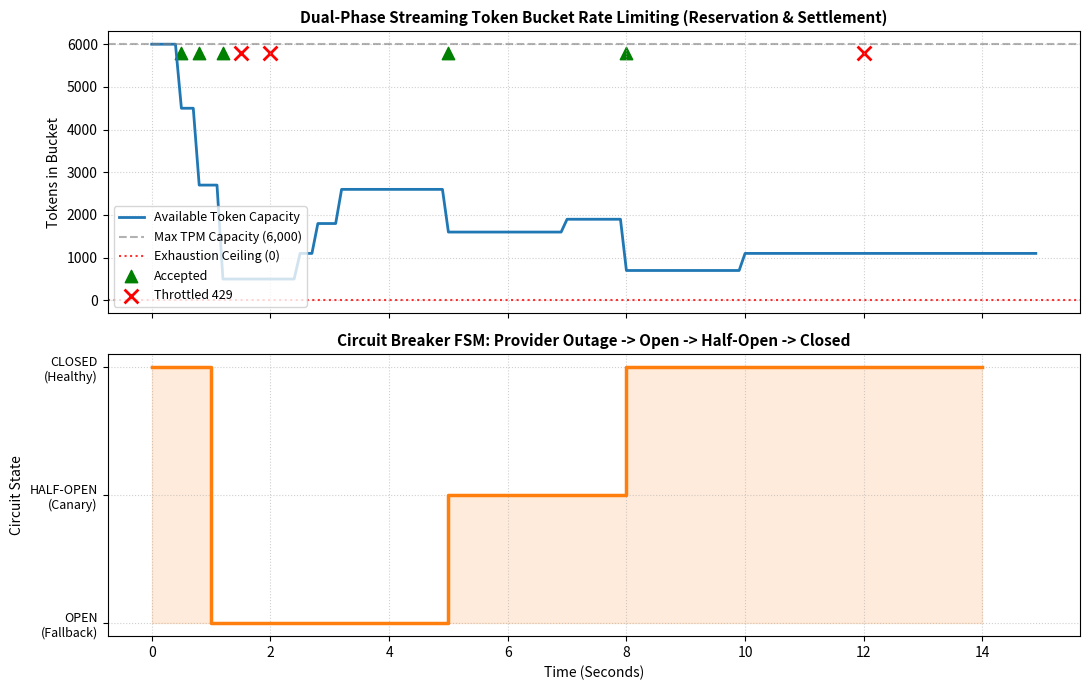

Write the Python code that produced this figure.
# %% [Setup] Colab & Environment Bootstrap
import os, sys
try:
    is_colab = 'google.colab' in str(get_ipython())
except NameError:
    is_colab = False

if is_colab:
    print('Running in Google Colab. Cloning repository...')
    !git clone --depth 1 https://github.com/dip4k/senior-engineer-to-ai-engineer-roadmap.git repo
    %cd repo
    !pip install -q -r agent-forge/requirements.txt -r notebooks/requirements-notebooks.txt
    sys.path.insert(0, os.path.abspath('agent-forge'))
else:
    # Local environment setup: locate repo root and agent-forge
    repo_root = os.path.abspath('..') if os.path.exists('../agent-forge') else os.path.abspath('.')
    af_path = os.path.join(repo_root, 'agent-forge')
    if os.path.exists(af_path) and af_path not in sys.path:
        sys.path.insert(0, af_path)
    print(f'Running locally with agent-forge in path: {af_path}')

import time, random
from typing import Dict, Tuple, Optional
from dataclasses import dataclass, field

@dataclass
class BucketState:
    tpm_capacity: float
    rpm_capacity: float
    current_tokens: float
    current_requests: float
    last_refill_timestamp: float = field(default_factory=time.time)

class TokenBucketLimiter:
    def __init__(self, default_rpm: int = 60, default_tpm: int = 10000):
        self.default_rpm = float(default_rpm)
        self.default_tpm = float(default_tpm)
        self.rpm_refill_rate = self.default_rpm / 60.0  # requests per sec
        self.tpm_refill_rate = self.default_tpm / 60.0  # tokens per sec
        self.buckets: Dict[str, BucketState] = {}

    def _get_or_create(self, tenant_id: str) -> BucketState:
        if tenant_id not in self.buckets:
            self.buckets[tenant_id] = BucketState(
                tpm_capacity=self.default_tpm,
                rpm_capacity=self.default_rpm,
                current_tokens=self.default_tpm,
                current_requests=self.default_rpm
            )
        return self.buckets[tenant_id]

    def _refill(self, bucket: BucketState, current_time: float):
        elapsed = current_time - bucket.last_refill_timestamp
        if elapsed <= 0:
            return
        bucket.current_requests = min(bucket.rpm_capacity, bucket.current_requests + elapsed * self.rpm_refill_rate)
        bucket.current_tokens = min(bucket.tpm_capacity, bucket.current_tokens + elapsed * self.tpm_refill_rate)
        bucket.last_refill_timestamp = current_time

    def acquire(self, tenant_id: str, estimated_tokens: int, current_time: Optional[float] = None) -> Tuple[bool, str]:
        now = current_time if current_time is not None else time.time()
        bucket = self._get_or_create(tenant_id)
        self._refill(bucket, now)

        if bucket.current_requests < 1.0:
            return False, 'RPM limit exceeded. Throttled.'
        if bucket.current_tokens < estimated_tokens:
            return False, f'TPM limit exceeded. Requested {estimated_tokens}, available {bucket.current_tokens:.0f}.'

        # Deduct upfront reservation
        bucket.current_requests -= 1.0
        bucket.current_tokens -= float(estimated_tokens)
        return True, 'OK'

    def settle(self, tenant_id: str, estimated_tokens: int, actual_tokens: int, current_time: Optional[float] = None):
        now = current_time if current_time is not None else time.time()
        bucket = self._get_or_create(tenant_id)
        self._refill(bucket, now)
        delta = float(estimated_tokens - actual_tokens)
        bucket.current_tokens = min(bucket.tpm_capacity, bucket.current_tokens + delta)

# Sanity Test
limiter = TokenBucketLimiter(default_rpm=10, default_tpm=5000)
ok, msg = limiter.acquire('tenant_1', estimated_tokens=2000)
print(f'Initial reservation (2000 tokens): Allowed={ok}, msg={msg}')
limiter.settle('tenant_1', estimated_tokens=2000, actual_tokens=1200)
print(f'Post-stream settlement (refunded 800 tokens): Remaining tokens={limiter.buckets["tenant_1"].current_tokens:.0f}')

# ---------------------------------------------------------------------------
# Burst Simulation over Virtual Time (Seconds)
# ---------------------------------------------------------------------------
sim_limiter = TokenBucketLimiter(default_rpm=30, default_tpm=6000)
tenant = 'sim_tenant'

time_series = []
token_history = []
request_status = []

current_time = 0.0
requests_to_dispatch = [
    (0.5, 1500, 900),
    (0.8, 1800, 1100),
    (1.2, 2200, 1400),
    (1.5, 2000, 1300),  # Will be throttled due to TPM exhaustion
    (2.0, 1500, 950),   # Will be throttled
    (5.0, 1000, 700),   # Capacity refilled
    (8.0, 1200, 800),
    (12.0, 1500, 1000),
]

active_streams = []

for step in range(150):
    t = step * 0.1
    # Check if active streams finish and settle
    finished = [s for s in active_streams if s['finish_time'] <= t]
    for s in finished:
        sim_limiter.settle(tenant, s['est'], s['act'], current_time=t)
        active_streams.remove(s)

    # Check for new requests arriving at time t
    for req in requests_to_dispatch:
        if abs(req[0] - t) < 0.05:
            allowed, msg = sim_limiter.acquire(tenant, req[1], current_time=t)
            request_status.append({'time': t, 'allowed': allowed, 'tokens': req[1]})
            if allowed:
                active_streams.append({'finish_time': t + 2.0, 'est': req[1], 'act': req[2]})

    b = sim_limiter._get_or_create(tenant)
    sim_limiter._refill(b, t)
    time_series.append(t)
    token_history.append(b.current_tokens)

print(f'Burst simulation complete. Tracked {len(time_series)} time steps.')
print(f'Accepted requests: {sum(1 for r in request_status if r["allowed"])} / {len(requests_to_dispatch)}')

# ---------------------------------------------------------------------------
# Circuit Breaker Finite State Machine (FSM)
# ---------------------------------------------------------------------------
from enum import Enum

class BreakerState(str, Enum):
    CLOSED = 'CLOSED'
    OPEN = 'OPEN'
    HALF_OPEN = 'HALF_OPEN'

class CircuitBreaker:
    def __init__(self, failure_threshold: int = 3, cooldown_seconds: float = 4.0):
        self.failure_threshold = failure_threshold
        self.cooldown_seconds = cooldown_seconds
        self.state = BreakerState.CLOSED
        self.failure_count = 0
        self.last_state_change = time.time()
        self.state_history = []

    def record_success(self, current_time: float):
        if self.state == BreakerState.HALF_OPEN:
            self.state = BreakerState.CLOSED
            self.failure_count = 0
            self.last_state_change = current_time
            self.state_history.append((current_time, BreakerState.CLOSED, 'Canary Probe Succeeded'))
        elif self.state == BreakerState.CLOSED:
            self.failure_count = 0

    def record_failure(self, current_time: float):
        self.failure_count += 1
        if self.state in [BreakerState.CLOSED, BreakerState.HALF_OPEN] and self.failure_count >= self.failure_threshold:
            self.state = BreakerState.OPEN
            self.last_state_change = current_time
            self.state_history.append((current_time, BreakerState.OPEN, f'Failure threshold {self.failure_threshold} reached'))

    def can_attempt(self, current_time: float) -> Tuple[bool, str]:
        if self.state == BreakerState.CLOSED:
            return True, 'Normal Execution'
        if self.state == BreakerState.OPEN:
            if current_time - self.last_state_change >= self.cooldown_seconds:
                self.state = BreakerState.HALF_OPEN
                self.last_state_change = current_time
                self.state_history.append((current_time, BreakerState.HALF_OPEN, 'Cooldown elapsed; testing canary probe'))
                return True, 'Canary Probe Allowed'
            return False, 'Circuit OPEN: Fail fast or route to fallback model'
        return True, 'Canary Probe Active'

# Test Circuit Breaker transitions
cb = CircuitBreaker(failure_threshold=3, cooldown_seconds=4.0)
t = 0.0
cb.record_failure(t)
cb.record_failure(t + 0.5)
cb.record_failure(t + 1.0)  # Trips breaker to OPEN
print(f'State after 3 failures: {cb.state.value}')

# Test fail fast
can_call, msg = cb.can_attempt(t + 2.0)
print(f'Attempt during cooldown (t=2.0): Allowed={can_call}, reason={msg}')

# Test transition to HALF_OPEN after cooldown
can_call, msg = cb.can_attempt(t + 5.0)
print(f'Attempt after cooldown (t=5.0): Allowed={can_call}, State={cb.state.value}')

# Canary succeeds -> reset to CLOSED
cb.record_success(t + 5.2)
print(f'State after canary success: {cb.state.value}')

import matplotlib.pyplot as plt

fig, (ax1, ax2) = plt.subplots(2, 1, figsize=(11, 7), sharex=True)

# Panel 1: Token Bucket Capacity
ax1.plot(time_series, token_history, label='Available Token Capacity', color='#1f77b4', linewidth=2)
ax1.axhline(6000, color='gray', linestyle='--', alpha=0.6, label='Max TPM Capacity (6,000)')
ax1.axhline(0, color='red', linestyle=':', alpha=0.8, label='Exhaustion Ceiling (0)')

# Mark accepted vs throttled requests
for req in request_status:
    if req['allowed']:
        ax1.scatter(req['time'], 5800, color='green', marker='^', s=80, label='Accepted' if req['time'] == 0.5 else '')
    else:
        ax1.scatter(req['time'], 5800, color='red', marker='x', s=100, linewidth=2, label='Throttled 429' if req['time'] == 1.5 else '')

ax1.set_ylabel('Tokens in Bucket', fontsize=10)
ax1.set_title('Dual-Phase Streaming Token Bucket Rate Limiting (Reservation & Settlement)', fontsize=11, fontweight='bold')
ax1.legend(loc='lower left', fontsize=9)
ax1.grid(True, linestyle=':', alpha=0.6)

# Panel 2: Circuit Breaker Simulation Trace
cb_sim_times = [0, 1.0, 1.0, 5.0, 5.0, 8.0, 8.0, 14.0]
cb_states = [1, 1, 0, 0, 0.5, 0.5, 1, 1]  # 1=Closed, 0=Open, 0.5=Half-Open

ax2.step(cb_sim_times, cb_states, where='post', color='#ff7f0e', linewidth=2.5, label='Circuit State')
ax2.fill_between(cb_sim_times, cb_states, step='post', alpha=0.15, color='#ff7f0e')
ax2.set_yticks([0, 0.5, 1])
ax2.set_yticklabels(['OPEN\n(Fallback)', 'HALF-OPEN\n(Canary)', 'CLOSED\n(Healthy)'], fontsize=9)
ax2.set_xlabel('Time (Seconds)', fontsize=10)
ax2.set_ylabel('Circuit State', fontsize=10)
ax2.set_title('Circuit Breaker FSM: Provider Outage -> Open -> Half-Open -> Closed', fontsize=11, fontweight='bold')
ax2.grid(True, linestyle=':', alpha=0.6)

plt.tight_layout()
plt.show()

# ---------------------------------------------------------------------------
# Kata: Exponential Backoff with Full Jitter
# ---------------------------------------------------------------------------
def compute_jitter_backoff(attempt: int, base: float = 0.5, max_b: float = 8.0) -> float:
    temp = min(max_b, base * (2 ** attempt))
    sleep_time = random.uniform(0, temp)
    return sleep_time

print('Simulated retry sleep times for attempts 0 to 5:')
for attempt in range(6):
    samples = [f'{compute_jitter_backoff(attempt):.2f}s' for _ in range(4)]
    print(f'Attempt {attempt}: {samples}')
